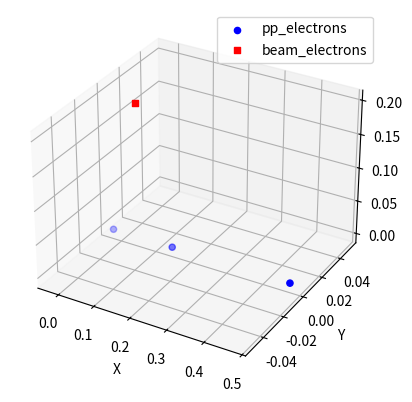

The matplotlib source for this figure:
import random
import math
import numpy as np
import matplotlib.pyplot as plt

pp_electrons = 3
beam_electrons = 1

# constants
k = 8.988 * 10**9
pp_electron_velocity = 18.7e6
m_e = 9.1093837e-31

my0=1.2566370614*10**-6
pi=3.14

# [redacted]
class Electron:
    def __init__(self, charge=None, position=None, velocity=pp_electron_velocity, acceleration=None, mass=m_e):
        self.charge = charge
        self.position = position
        self.velocity = velocity
        self.acceleration = acceleration
        self.distance_matrix = None
        self.colomb_force_matrix = None
        self.net_force = None  # Added attribute for net force
        self.mass = mass

    def accelerate(self, electric_field, magnetic_field):
        # Implement acceleration based on Lorentz force equation if needed
        pass

    def rk4_integrator(self, time_step, all_electrons):
        dt = time_step

        k1_v = dt*self.colomb_force(all_electrons, self.position)
        k1_x = dt*self.velocity

        k2_v = dt*self.colomb_force(all_electrons, self.position + (k1_x/2))
        k2_x = dt*(self.velocity + (k1_v/2))

        k3_v = dt*self.colomb_force(all_electrons, self.position + (k2_x/2))
        k3_x = dt*(self.velocity + (k2_v/2))

        k4_v = dt*self.colomb_force(all_electrons, self.position + k3_x)
        k4_x = dt*(self.velocity + k3_v)

        self.velocity += (1/6)*(k1_v + 2*k2_v + 2*k3_v + k4_v)
        self.position += (1/6)*(k1_x + 2*k2_x + 2*k3_x + k4_x)
        pass

    def distance(self, other):
        # Calculate the Euclidean distance between self and other electrons
        dx = self.position[0] - other.position[0]
        dy = self.position[1] - other.position[1]
        dz = self.position[2] - other.position[2]
        return math.sqrt(dx**2 + dy**2 + dz**2)

    def calculate_distances(self, all_electrons):
        # Calculate distances from self to every other electron
        distances = [self.distance(other) for other in all_electrons]
        self.distance_matrix = np.array(distances)

    def colomb_force(self, all_electrons, x):
        colomb_forces = np.zeros((len(all_electrons), 3))  # Initialize forces array
        for i, other in enumerate(all_electrons):
            if other != self:
                rx = x[0] - other.position[0]
                ry = x[1] - other.position[1]
                rz = x[2] - other.position[2]

                distance = math.sqrt(rx**2 + ry**2 + rz**2)

                unit_vector = np.array([rx, ry, rz]) / distance

                # Calculate Coulomb force vector
                F_c = k * (self.charge * other.charge) / (distance**2)
                colomb_force_vector = unit_vector * F_c
                colomb_forces[i] = colomb_force_vector

        self.colomb_force_matrix = colomb_forces

    # Calculate net force by summing forces along each dimension (x, y, z)
        #self.net_force = np.sum(self.colomb_force_matrix, axis=0)
        return np.sum(self.colomb_force_matrix, axis=0)



# Create an array of Electron objects with random initial positions
electron_array_pp = [Electron(charge=20, position=[random.uniform(-0.5, 0.5), 0, 0]) for _ in range(pp_electrons)]
electron_array_beam = [Electron(charge=200, position=[random.uniform(-0.2, 0.2), 0, 0.2]) for _ in range(beam_electrons)]

# Calculate distances for each electron
all_electrons = electron_array_pp + electron_array_beam
for electron in all_electrons:
    electron.calculate_distances(all_electrons)

# Calculate Coulomb forces and unit vectors for each electron
for electron in all_electrons:
    electron.colomb_force(all_electrons, electron.position)

# Print the net force vectors for each electron
for i, electron in enumerate(all_electrons):
    print(f"Net Force Vector for Electron {i + 1}:\n{electron.net_force}\n")





# 3D plot of electron positions
fig = plt.figure()
ax = fig.add_subplot(111, projection='3d')

# Extract x, y, z coordinates from each electron's position for pp_electrons
x_coords_pp = [electron.position[0] for electron in electron_array_pp]
y_coords_pp = [electron.position[1] for electron in electron_array_pp]
z_coords_pp = [electron.position[2] for electron in electron_array_pp]

# Extract x, y, z coordinates from each electron's position for beam_electrons
x_coords_beam = [electron.position[0] for electron in electron_array_beam]
y_coords_beam = [electron.position[1] for electron in electron_array_beam]
z_coords_beam = [electron.position[2] for electron in electron_array_beam]

# Plotting electrons from pp_electrons
ax.scatter(x_coords_pp, y_coords_pp, z_coords_pp, c='b', marker='o', label='pp_electrons')

# Plotting electrons from beam_electrons
ax.scatter(x_coords_beam, y_coords_beam, z_coords_beam, c='r', marker='s', label='beam_electrons')

# Set axis labels
ax.set_xlabel('X')
ax.set_ylabel('Y')
ax.set_zlabel('Z')

# Add a legend
ax.legend()

# Display the plot
plt.show()



def calculate_electric_field(position, q1,q2):
    
    E=1

    return